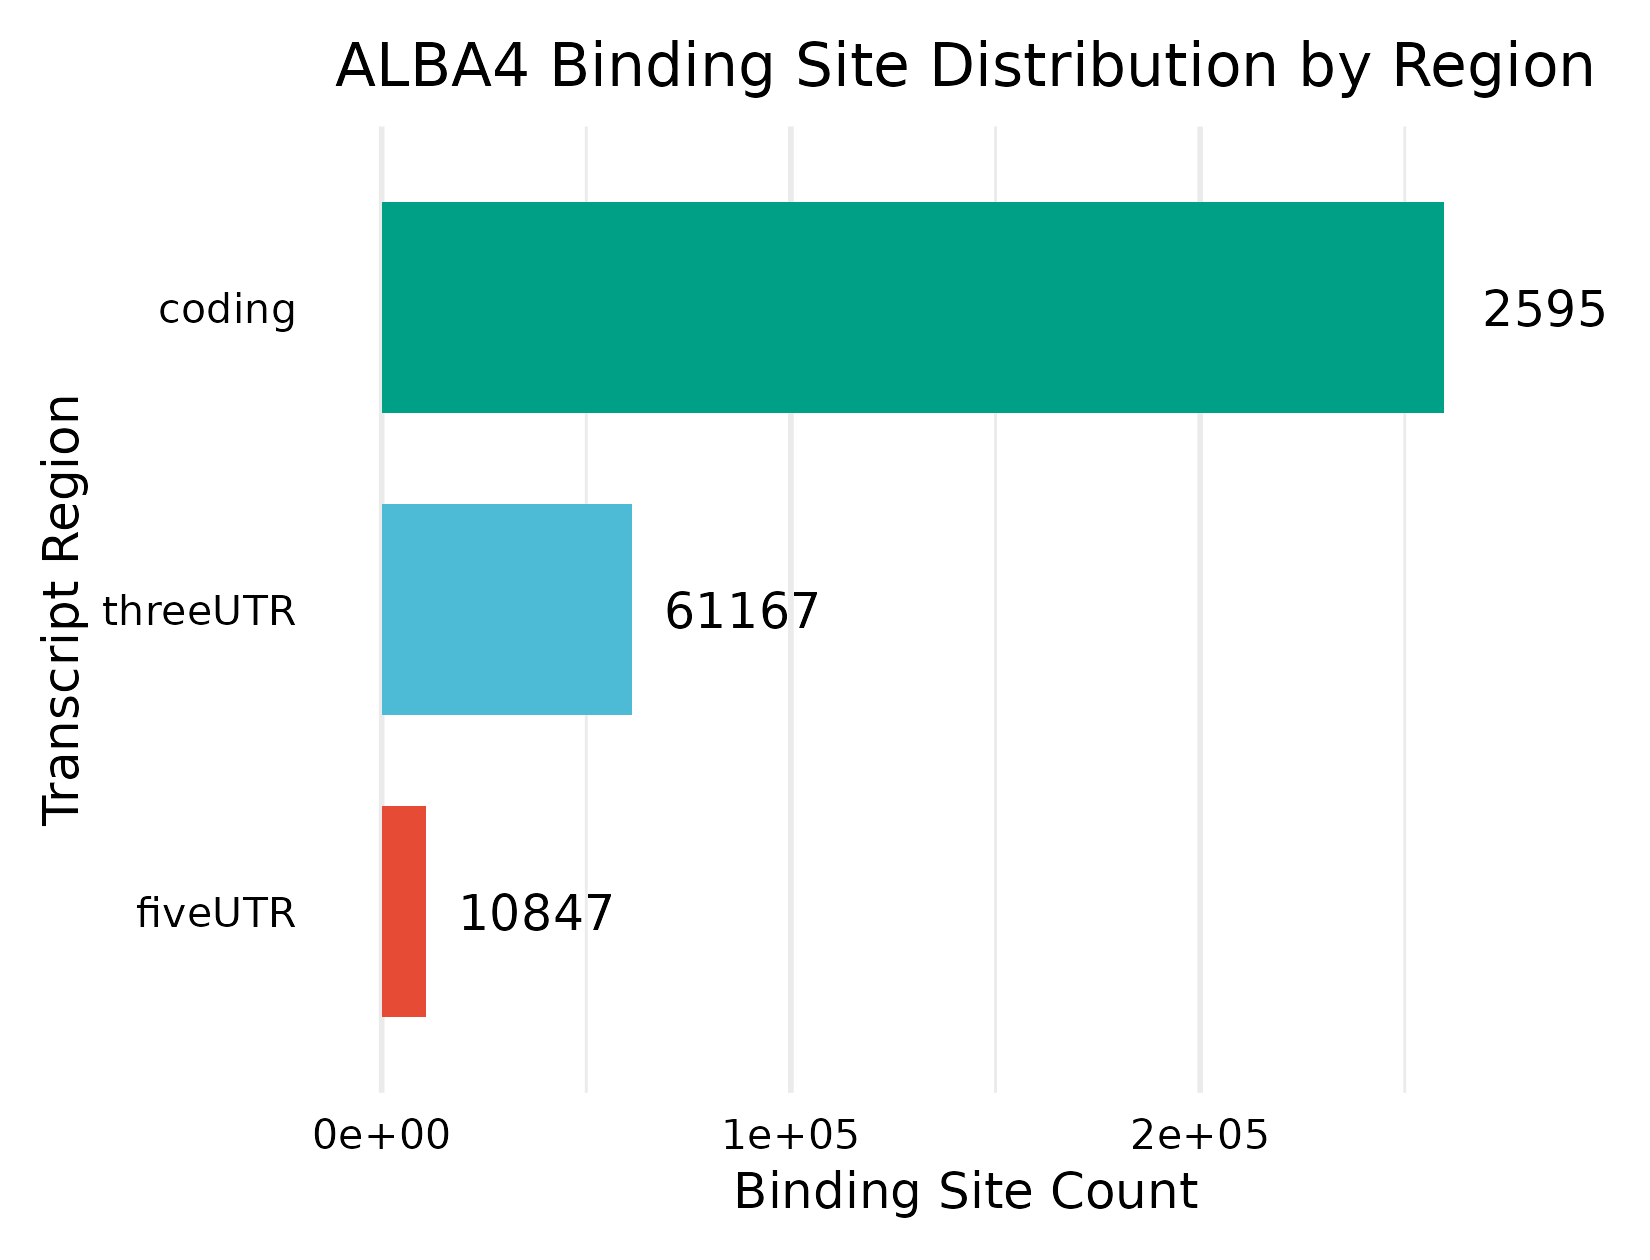

The file beside this chart, header and first rows:
Feature, Count
coding, 259546
threeUTR, 61167
fiveUTR, 10847
